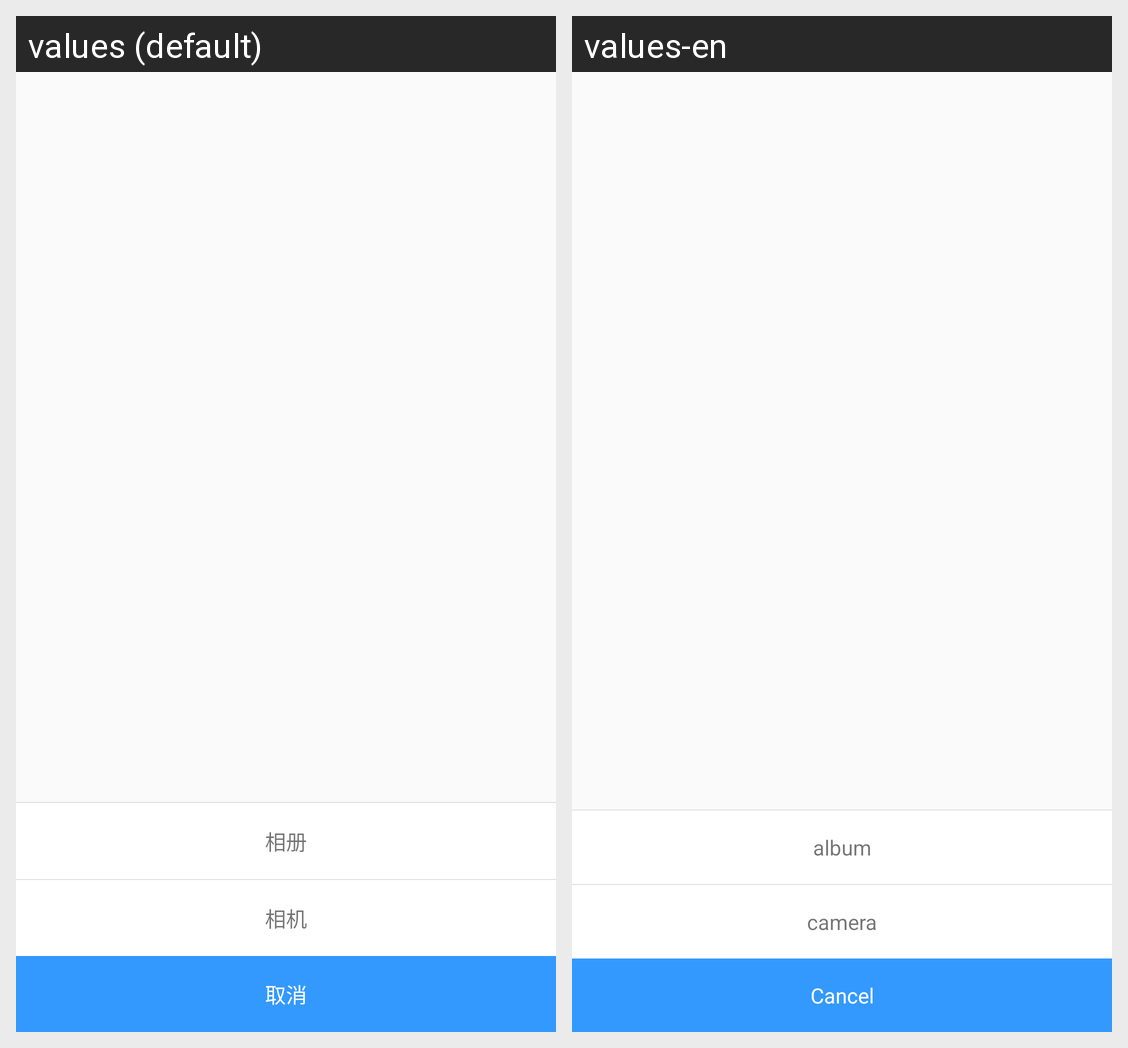

The Android screen above is rendered under two locales of the same app. Produce the string resources it draws, with the default and per-locale values.
Android screen res/layout/pic_pop.xml rendered under 2 locales, left to right: values (default), values-en. Device: Nexus 5 (rendered at 1080×1920; each locale shown at half size, 540×960, under a caption strip naming it); theme AppTheme.
Strings drawn on this screen, with the default value and each locale's value (text and hints the layout hard-codes, and strings that could not be matched under every locale, appear in the picture but are not listed):

compile_cancel
  values: 取消
  values-en: Cancel

compile_photo
  values: 相册
  values-en: album

compile_camera
  values: 相机
  values-en: camera
